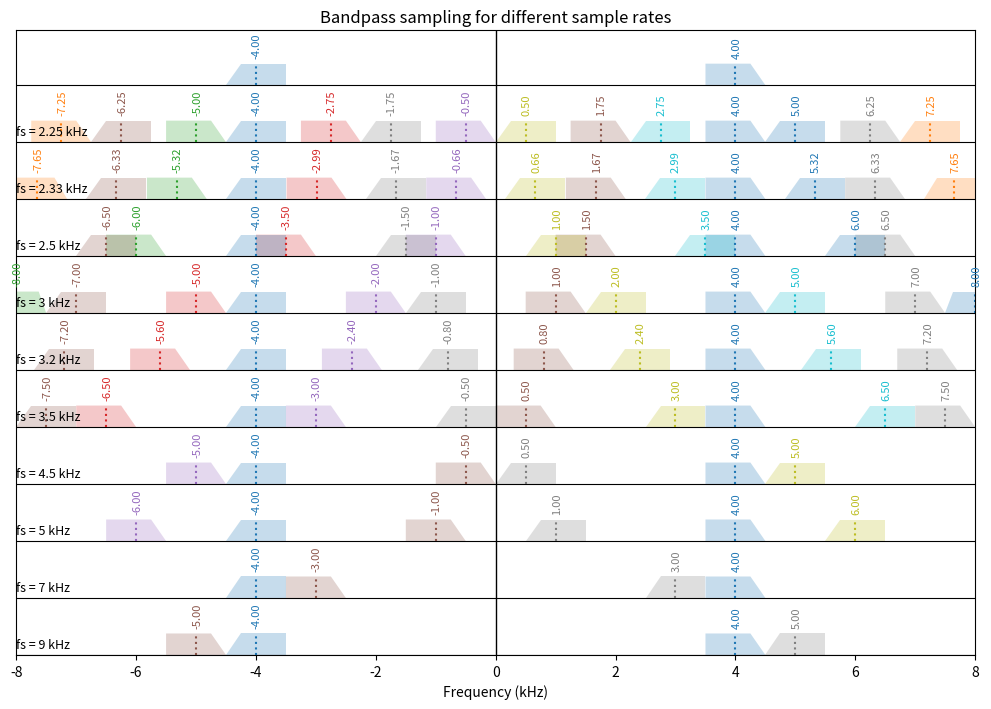

Reproduce this figure in Python.
#! /usr/bin/env python3

import matplotlib.pyplot as plt

def plot_alias_panel_with_original(
    fL_khz: float,
    fH_khz: float,
    fs_list_khz: list[float],
    fc_khz: float | None = None,
    xlim_khz: tuple[float, float] = (-10.0, 10.0),
    K: int = 6,
    vertical_compress: float = 12.0,
    lane_gap: float = 0.22,
    label_dx_khz: float = 0.1,
    trapezoid_slant_frac: float = 0.25,
    alpha: float = 0.25,
    figsize: tuple[float, float] = (12.0, 5.2),
    title: str = "Bandpass sampling aliases",
):
    if fc_khz is None:
        fc_khz = 0.5 * (fL_khz + fH_khz)

    xmin, xmax = xlim_khz
    H = 1.0 / vertical_compress
    lane_height = H * 1.55

    cycle = plt.rcParams['axes.prop_cycle'].by_key()['color']
    k_values = list(range(-K, K + 1))
    k_to_color = {k: cycle[(k + K) % len(cycle)] for k in k_values}
    k_to_color[0] = cycle[0]

    fig, ax = plt.subplots(figsize=figsize)

    def draw_trapezoid(x0, x1, y0, upper, color):
        w = (x1 - x0) * trapezoid_slant_frac
        if upper:
            xs = [x0, x1, x1 - w, x0]
        else:
            xs = [x0, x1, x1, x0 + w]
        ys = [y0, y0, y0 + H, y0 + H]
        ax.fill(xs, ys, alpha=alpha, color=color, linewidth=0)

    def draw_center(c, y0, color):
        if xmin <= c <= xmax:
            ax.plot([c, c], [y0, y0 + H], linestyle=":", color=color)
            ax.text(
                c + label_dx_khz,
                y0 + H * 1.25,
                f"{c:.2f}",
                rotation=90,
                ha="right",
                va="bottom",
                fontsize=8,
                color=color,
                clip_on=False,
            )

    n_lanes = 1 + len(fs_list_khz)
    total_height = n_lanes * lane_height + (n_lanes - 1) * lane_gap
    extra_top = H * 1.0

    def lane_base(idx_from_top):
        return (n_lanes - 1 - idx_from_top) * (lane_height + lane_gap)

    # --- Lane 0: original ---
    y0 = lane_base(0)
    ax.hlines(y0, xmin, xmax, linewidth=0.8, colors="black")

    col0 = k_to_color[0]
    pL, pH = fL_khz, fH_khz
    if pH >= xmin and pL <= xmax:
        draw_trapezoid(max(pL, xmin), min(pH, xmax), y0, True, col0)
    nL, nH = -fH_khz, -fL_khz
    if nH >= xmin and nL <= xmax:
        draw_trapezoid(max(nL, xmin), min(nH, xmax), y0, False, col0)

    draw_center(+fc_khz, y0, col0)
    draw_center(-fc_khz, y0, col0)

    # --- Sampled lanes ---
    for i, fs_khz in enumerate(fs_list_khz, start=1):
        yb = lane_base(i)
        ax.hlines(yb, xmin, xmax, linewidth=0.8, colors="black")

        # fs label on left of lane
        ax.text(
            xmin,
            yb + H * 0.5,
            f"fs = {fs_khz:g} kHz",
            ha="left",
            va="center",
            fontsize=9,
        )

        for k in range(-K, K + 1):
            col = k_to_color[k]

            c_pos = k * fs_khz + fc_khz
            c_neg = k * fs_khz - fc_khz
            draw_center(c_pos, yb, col)
            draw_center(c_neg, yb, col)

            pL = k * fs_khz + fL_khz
            pH = k * fs_khz + fH_khz
            nL = k * fs_khz - fH_khz
            nH = k * fs_khz - fL_khz

            if pH >= xmin and pL <= xmax:
                draw_trapezoid(max(pL, xmin), min(pH, xmax), yb, True, col)
            if nH >= xmin and nL <= xmax:
                draw_trapezoid(max(nL, xmin), min(nH, xmax), yb, False, col)

    # DC line
    ax.axvline(0.0, linewidth=1.0, color="black")

    ax.set_xlim(xmin, xmax)
    ax.set_ylim(0, total_height + extra_top)
    ax.set_xlabel("Frequency (kHz)")
    ax.set_ylabel("")
    ax.set_yticks([])
    ax.grid(False)
    ax.set_title(title)

    fig.tight_layout()
    return fig, ax


fs_values = [2.25, 2.33, 2.5, 3.0, 3.2, 3.5, 4.5, 5.0, 7.0, 9]
fig, ax = plot_alias_panel_with_original(
    fL_khz=3.5,
    fH_khz=4.5,
    fs_list_khz=fs_values,
    xlim_khz=(-8, 8),
    K=6,
    vertical_compress=5.0,
    figsize=(10, 7.2),
    title="Bandpass sampling for different sample rates",
)

svg_path = "alias_panel.svg"
png_path = "alias_panel.png"
fig.savefig(svg_path, format="svg")
fig.savefig(png_path, format="png", dpi=200)

plt.show()

(svg_path, png_path)
